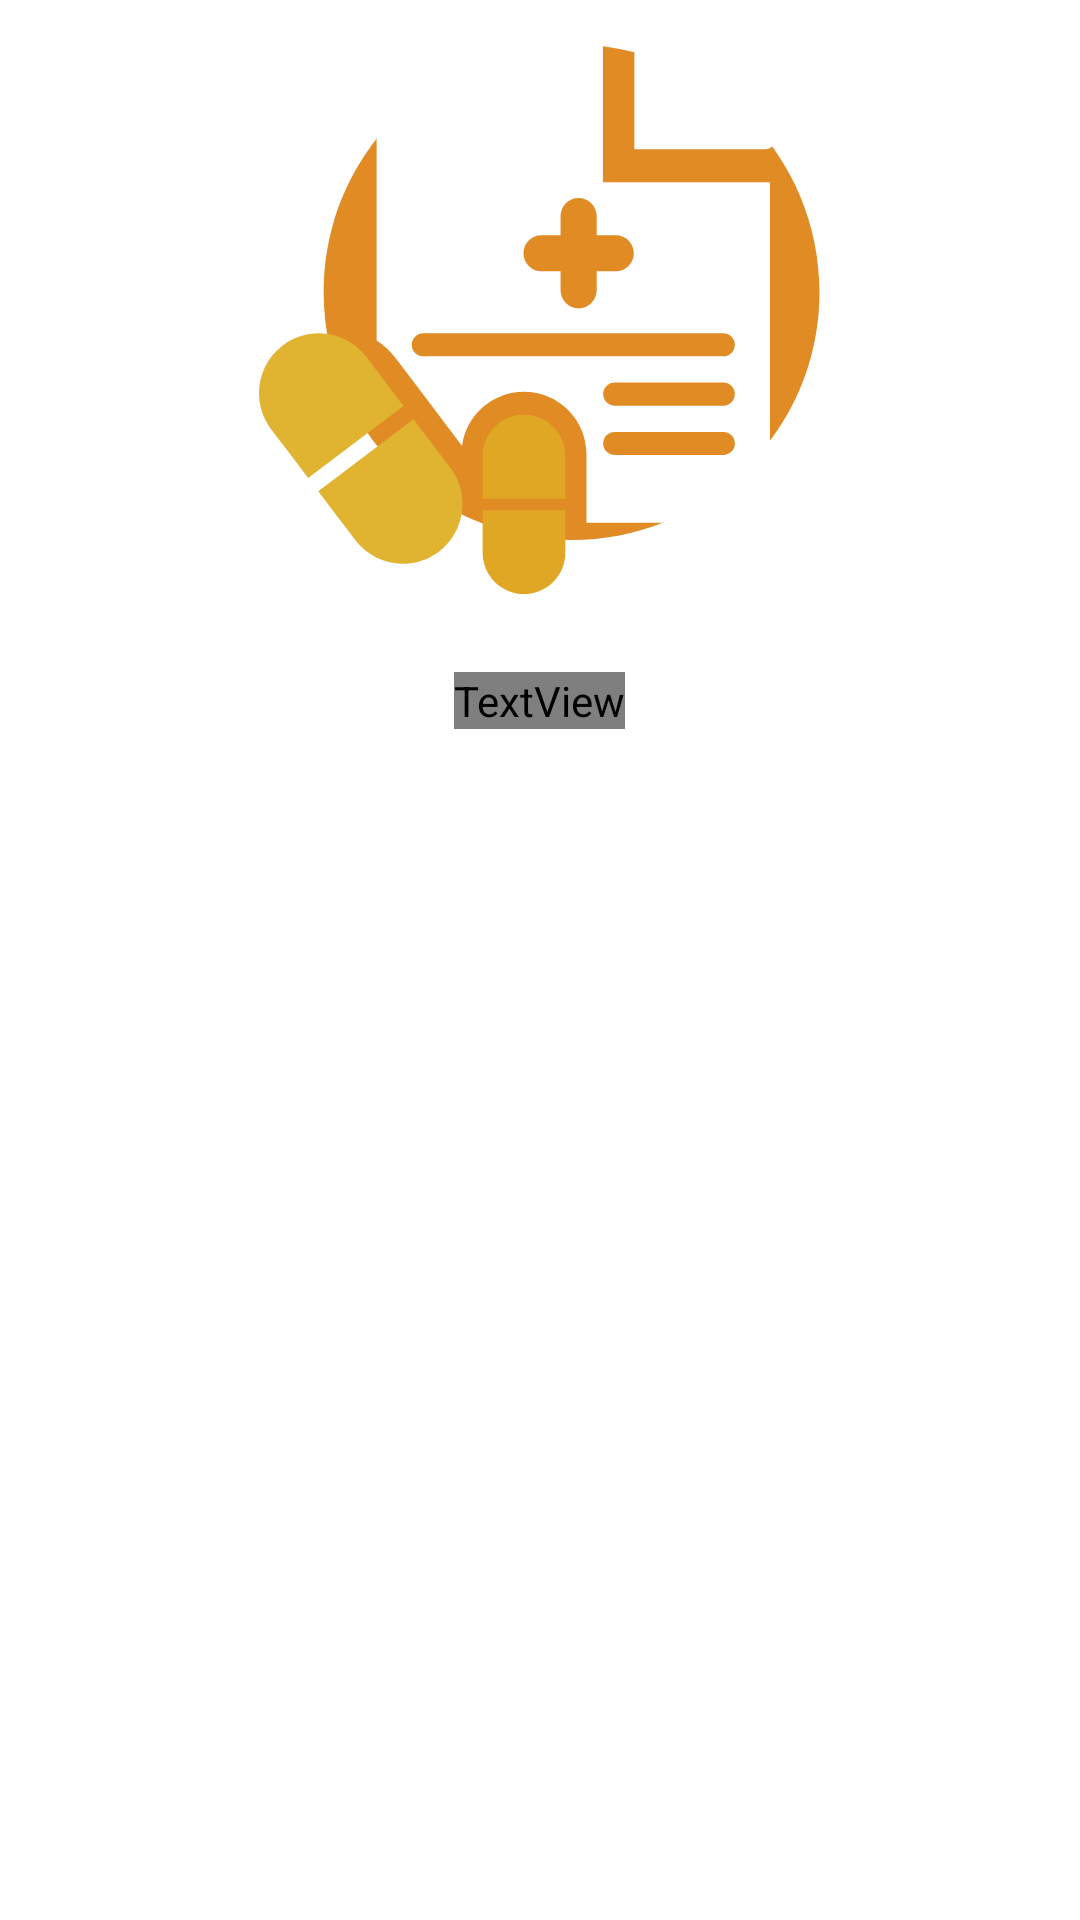

The Android layout XML behind this screen, and the referenced resources:
<!-- AndroidManifest.xml: application theme Theme.Pharmacy -->
<!-- res/layout/progress_loading.xml -->
<?xml version="1.0" encoding="utf-8"?>
<RelativeLayout xmlns:android="http://schemas.android.com/apk/res/android"
    android:layout_width="match_parent"
    android:layout_height="match_parent"
    xmlns:app="http://schemas.android.com/apk/res-auto"
    xmlns:tools="http://schemas.android.com/tools">

    <LinearLayout
        android:layout_width="match_parent"
        android:layout_height="wrap_content"
        android:foregroundGravity="center"
        android:gravity="center"
        android:orientation="vertical">

        <ImageView
            android:layout_width="wrap_content"
            android:layout_height="wrap_content"
            android:src="@drawable/ic_loading" />

        <TextView
            android:layout_width="wrap_content"
            android:layout_height="wrap_content"
            android:layout_marginTop="26dp"
            android:fontFamily="@font/nanumsquareotfb"
            android:text="사진 전송중 입니다."
            android:textColor="@color/white"
            android:textSize="21dp" />

    </LinearLayout>












</RelativeLayout>
<!-- resources referenced by this layout -->
<resources>
  <color name="white">#FFFFFFFF</color>
  <!-- drawable ic_loading: png bitmap (drawable-hdpi, 13373 bytes) -->
  <style name="Theme.Pharmacy" parent="Theme.MaterialComponents.Light.NoActionBar">
          
          <item name="colorPrimary">@color/purple_500</item>
          <item name="colorPrimaryVariant">@color/black</item>
          <item name="colorOnPrimary">@color/white</item>
          
          <item name="colorSecondary">@color/teal_200</item>
          <item name="colorSecondaryVariant">@color/teal_700</item>
          <item name="colorOnSecondary">@color/black</item>
          
          <item name="android:statusBarColor" tools:targetApi="l">?attr/colorPrimaryVariant</item>
          
      </style>
  <color name="purple_500">#FF6200EE</color>
  <color name="black">#FF000000</color>
  <color name="teal_200">#FF03DAC5</color>
  <color name="teal_700">#FF018786</color>
</resources>
